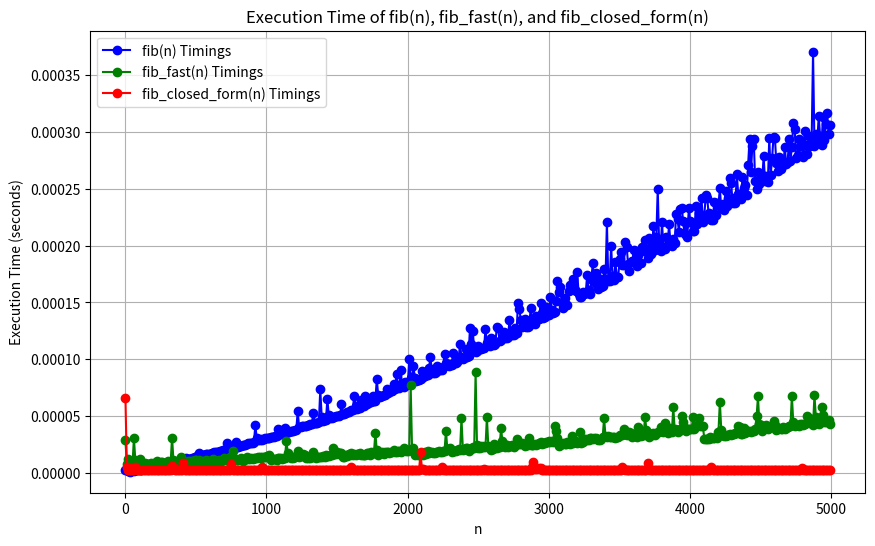

Generate this figure with matplotlib:
import matplotlib.pyplot as plt
import numpy as np

# Using 128 bit floats to handle largish values.
# It seems at least for benchmarking upto first 5000 Fibonacci
# numbers, 128-bit float works
TAO_1 = np.float128((1 + np.sqrt(5)) / 2)
TAO_2 = np.float128((1 - np.sqrt(5)) / 2)
INV_SQRT_FIVE =  1 / np.sqrt(5)

"""
A hacky python implementation of the matrix M
Python has arbitrary precision integers which makes it
easier to compute large values without overflowing.
"""
class M:
    def __init__(self, values=None):
        if not values:
            self.values = [[1, 1], [1, 0]]
        else:
            self.values = values


    def exp(m, n: int):
        z = result = None
        while n > 0:
            z = m if z is None else z.mult(z) 
            n, bit = divmod(n, 2)
            if bit:
                result = z if result is None else z.mult(result)
        return result

    def mult(self, x):
        values = [[0, 0], [0, 0]]
        values[0][0] = self.values[0][0] * x.values[0][0] + self.values[0][1] * x.values[1][0]
        values[0][1] = self.values[0][0] * x.values[1][0] + self.values[0][1] * x.values[1][1]

        values[1][0] = self.values[1][0] * x.values[0][0] + self.values[1][1] * x.values[1][0]
        values[1][1] = self.values[1][0] * x.values[1][0] + self.values[1][1] * x.values[1][1]
        return M(values)
    
    def __repr__(self):
        return f"M([[{self.values[0][0]}, {self.values[0][1]}], [{self.values[1][0]}, {self.values[1][1]}]])"
    

def fib_fast(n: int) -> int:
    M_n: M = M().exp(n)
    result = []
    result.append(M_n.values[0][0] * 1 + M_n.values[0][1] * 0)
    result.append(M_n.values[1][0] * 1 + M_n.values[1][1] * 0)
    return result[1]

def fib_closed_form(n: int) -> int:
    return INV_SQRT_FIVE * (np.power(TAO_1, n) - np.power(TAO_2, n))

def fib(n: int) -> int:
    if n == 0:
        return 0
    elif n == 1:
        return 1
    
    fib_prev = 0
    fib_current = 1
    
    for _ in range(2, n+1):
        fib_next = fib_prev + fib_current
        fib_prev, fib_current = fib_current, fib_next
    
    return fib_current

if __name__ == '__main__':
    # collect timings for fib and fib_fast for n going from 2 to 5000 in increments of 10
    import time
    n_max = 5000
    n_inc = 10
    fib_timings = {}
    fib_fast_timings = {}
    fib_closed_form_timings = {}
    for n in range(2, n_max+1, n_inc):
        start = time.time()
        fib_res = fib(n)
        end = time.time()
        fib_timings[n] = end - start


    for n in range(2, n_max+1, n_inc):
        start = time.time()
        fib_fast_res = fib_fast(n) 
        end = time.time()
        fib_fast_timings[n] = end - start
        # fib_closed_res = fib_closed_form(n)
        # assert np.isclose(np.float128(fib_fast_res), fib_closed_res)


    for n in range(2, n_max+1, n_inc):

        start = time.time()
        fib_closed_form_res = fib_closed_form(n) 
        end = time.time()
        fib_closed_form_timings[n] = end - start


    # generate code to plot timings using matplotlib
    # Extract data for plotting
    n_values = list(fib_timings.keys())
    fib_timings_values = list(fib_timings.values())
    fib_fast_timings_values = list(fib_fast_timings.values())
    fib_closed_form_timings_values = list(fib_closed_form_timings.values())


    # Create the plot
    plt.figure(figsize=(10, 6))
    plt.plot(n_values, fib_timings_values, label='fib(n) Timings', marker='o', linestyle='-', color='blue')
    plt.plot(n_values, fib_fast_timings_values, label='fib_fast(n) Timings', marker='o', linestyle='-', color='green')
    plt.plot(n_values, fib_closed_form_timings_values, label='fib_closed_form(n) Timings', marker='o', linestyle='-', color='red')

    # plt.yscale('log')
    # Label the axes and add a legend
    plt.xlabel('n')
    plt.ylabel('Execution Time (seconds)')
    plt.title('Execution Time of fib(n), fib_fast(n), and fib_closed_form(n)')
    plt.legend()

    # Show the plot
    plt.grid(True)
    plt.savefig(r'fib_timings.png')

    

    


    